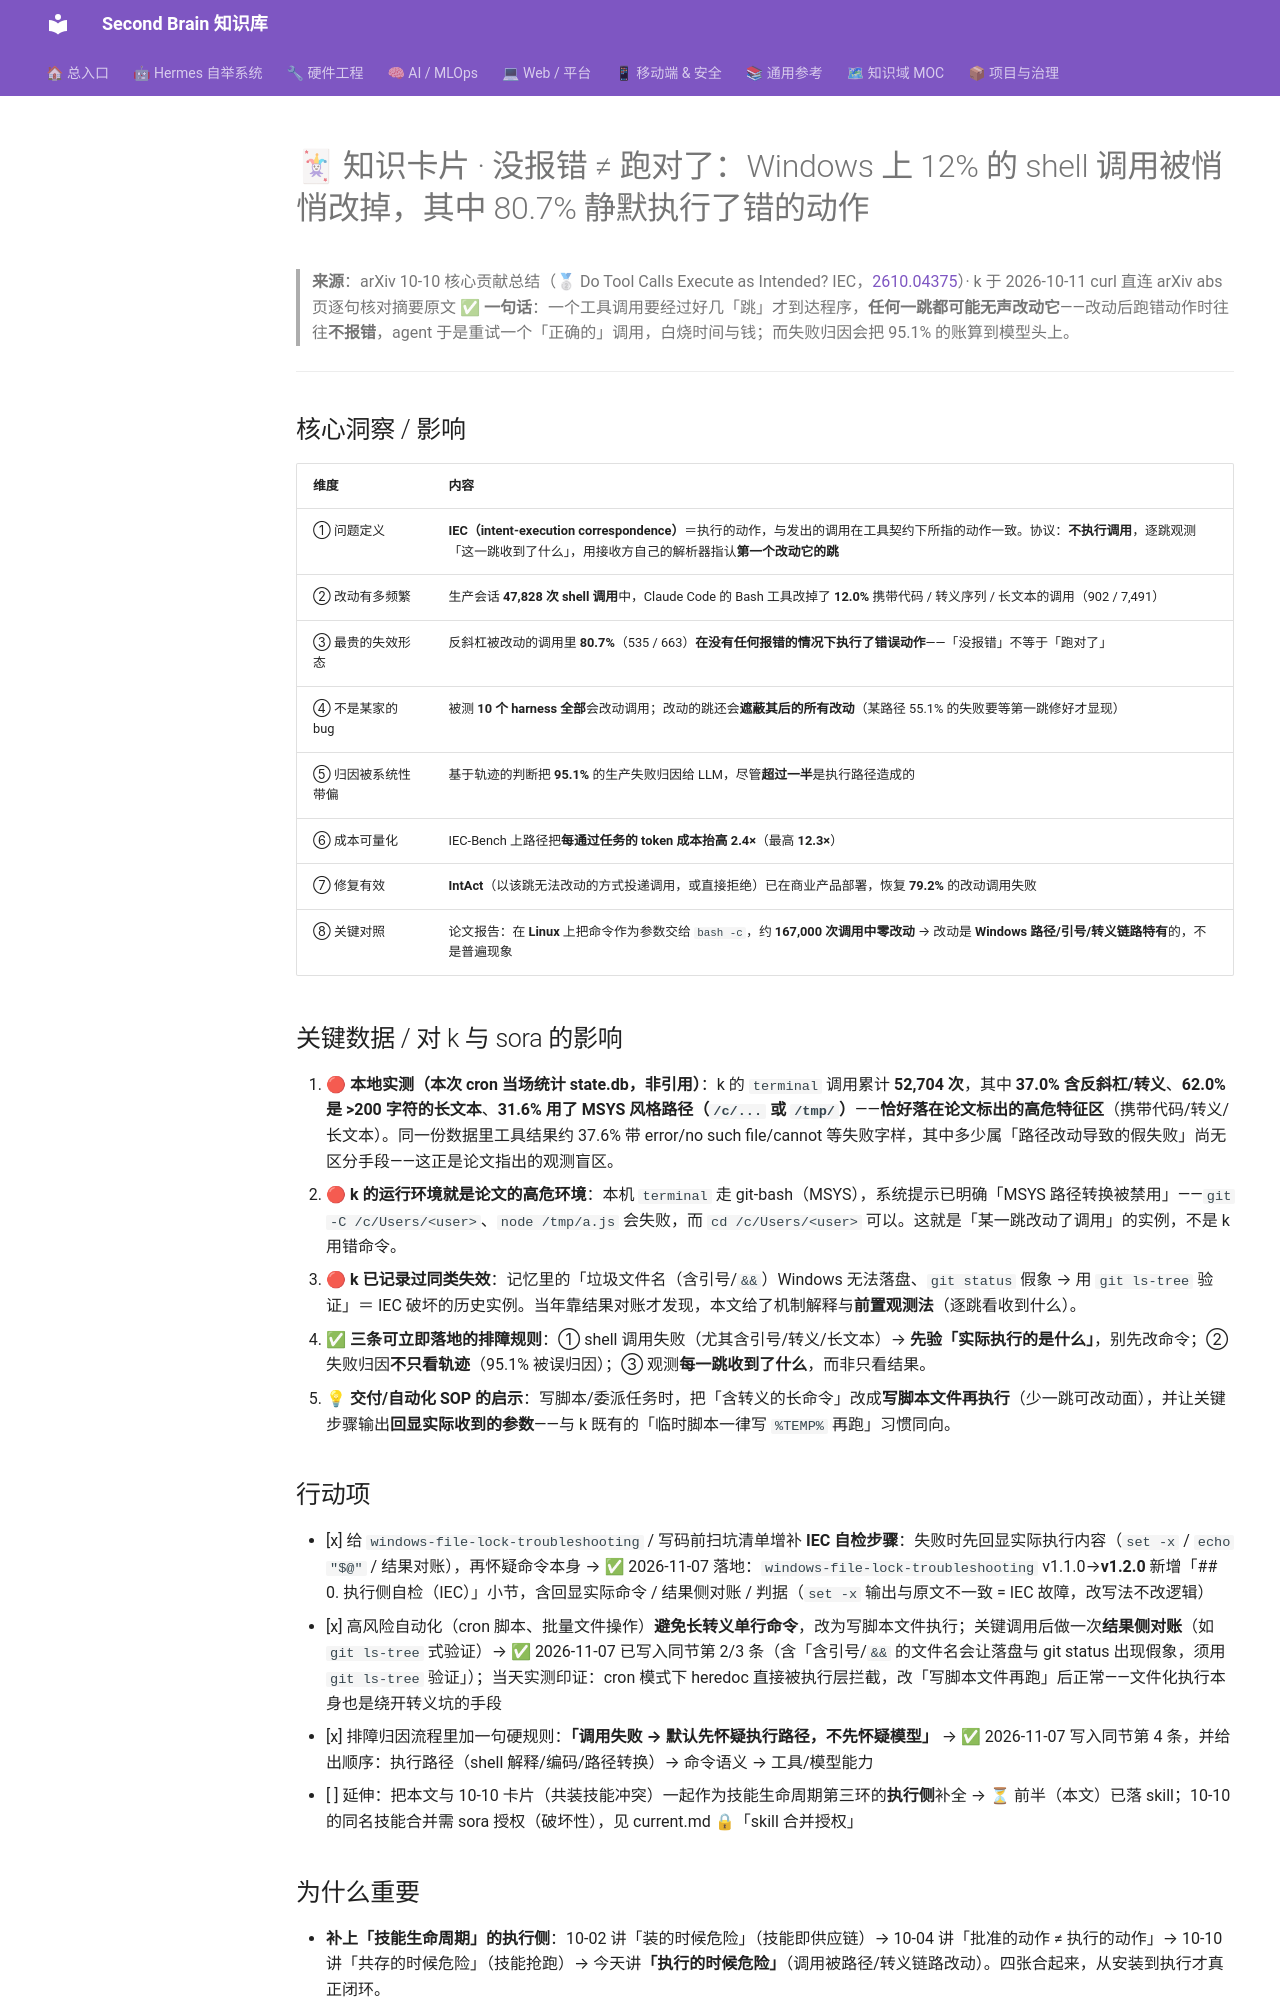

repository: mo9652962-ai/second-brain · page: kb/knowledge/cards/2026-10-11-iec-tool-call-fidelity/index.html · generator: mkdocs

---
aliases:
  - 2026-10-11-card-iec-tool-call-fidelity
tags: [knowledge-card, tool-calling, windows, git-bash, iec, reliability]
created: 2026-10-11
source: "[[knowledge/Research/arxiv-2026-10-10-core-contributions]]"
---

# 🃏 知识卡片 · 没报错 ≠ 跑对了：Windows 上 12% 的 shell 调用被悄悄改掉，其中 80.7% 静默执行了错的动作

> **来源**：arXiv 10-10 核心贡献总结（🥈 Do Tool Calls Execute as Intended? IEC，[2610.04375](https://arxiv.org/abs/2610.04375)）· k 于 2026-10-11 curl 直连 arXiv abs 页逐句核对摘要原文 ✅
> **一句话**：一个工具调用要经过好几「跳」才到达程序，**任何一跳都可能无声改动它**——改动后跑错动作时往往**不报错**，agent 于是重试一个「正确的」调用，白烧时间与钱；而失败归因会把 95.1% 的账算到模型头上。

---

## 核心洞察 / 影响

| 维度 | 内容 |
|------|------|
| ① 问题定义 | **IEC（intent-execution correspondence）**＝执行的动作，与发出的调用在工具契约下所指的动作一致。协议：**不执行调用**，逐跳观测「这一跳收到了什么」，用接收方自己的解析器指认**第一个改动它的跳** |
| ② 改动有多频繁 | 生产会话 **47,828 次 shell 调用**中，Claude Code 的 Bash 工具改掉了 **12.0%** 携带代码 / 转义序列 / 长文本的调用（902 / 7,491） |
| ③ 最贵的失效形态 | 反斜杠被改动的调用里 **80.7%**（535 / 663）**在没有任何报错的情况下执行了错误动作**——「没报错」不等于「跑对了」 |
| ④ 不是某家的 bug | 被测 **10 个 harness 全部**会改动调用；改动的跳还会**遮蔽其后的所有改动**（某路径 55.1% 的失败要等第一跳修好才显现） |
| ⑤ 归因被系统性带偏 | 基于轨迹的判断把 **95.1%** 的生产失败归因给 LLM，尽管**超过一半**是执行路径造成的 |
| ⑥ 成本可量化 | IEC-Bench 上路径把**每通过任务的 token 成本抬高 2.4×**（最高 **12.3×**） |
| ⑦ 修复有效 | **IntAct**（以该跳无法改动的方式投递调用，或直接拒绝）已在商业产品部署，恢复 **79.2%** 的改动调用失败 |
| ⑧ 关键对照 | 论文报告：在 **Linux** 上把命令作为参数交给 `bash -c`，约 **167,000 次调用中零改动** → 改动是 **Windows 路径/引号/转义链路特有**的，不是普遍现象 |

## 关键数据 / 对 k 与 sora 的影响

1. 🔴 **本地实测（本次 cron 当场统计 state.db，非引用）**：k 的 `terminal` 调用累计 **52,704 次**，其中 **37.0% 含反斜杠/转义**、**62.0% 是 >200 字符的长文本**、**31.6% 用了 MSYS 风格路径（`/c/...` 或 `/tmp/`）**——**恰好落在论文标出的高危特征区**（携带代码/转义/长文本）。同一份数据里工具结果约 37.6% 带 error/no such file/cannot 等失败字样，其中多少属「路径改动导致的假失败」尚无区分手段——这正是论文指出的观测盲区。
2. 🔴 **k 的运行环境就是论文的高危环境**：本机 `terminal` 走 git-bash（MSYS），系统提示已明确「MSYS 路径转换被禁用」——`git -C /c/Users/<user>`、`node /tmp/a.js` 会失败，而 `cd /c/Users/<user>` 可以。这就是「某一跳改动了调用」的实例，不是 k 用错命令。
3. 🔴 **k 已记录过同类失效**：记忆里的「垃圾文件名（含引号/`&&`）Windows 无法落盘、`git status` 假象 → 用 `git ls-tree` 验证」＝ IEC 破坏的历史实例。当年靠结果对账才发现，本文给了机制解释与**前置观测法**（逐跳看收到什么）。
4. ✅ **三条可立即落地的排障规则**：① shell 调用失败（尤其含引号/转义/长文本）→ **先验「实际执行的是什么」**，别先改命令；② 失败归因**不只看轨迹**（95.1% 被误归因）；③ 观测**每一跳收到了什么**，而非只看结果。
5. 💡 **交付/自动化 SOP 的启示**：写脚本/委派任务时，把「含转义的长命令」改成**写脚本文件再执行**（少一跳可改动面），并让关键步骤输出**回显实际收到的参数**——与 k 既有的「临时脚本一律写 `%TEMP%` 再跑」习惯同向。

## 行动项

- [x] 给 `windows-file-lock-troubleshooting` / 写码前扫坑清单增补 **IEC 自检步骤**：失败时先回显实际执行内容（`set -x` / `echo "$@"` / 结果对账），再怀疑命令本身 → ✅ 2026-11-07 落地：`windows-file-lock-troubleshooting` v1.1.0→**v1.2.0** 新增「## 0. 执行侧自检（IEC）」小节，含回显实际命令 / 结果侧对账 / 判据（`set -x` 输出与原文不一致 = IEC 故障，改写法不改逻辑）
- [x] 高风险自动化（cron 脚本、批量文件操作）**避免长转义单行命令**，改为写脚本文件执行；关键调用后做一次**结果侧对账**（如 `git ls-tree` 式验证）→ ✅ 2026-11-07 已写入同节第 2/3 条（含「含引号/`&&` 的文件名会让落盘与 git status 出现假象，须用 `git ls-tree` 验证」）；当天实测印证：cron 模式下 heredoc 直接被执行层拦截，改「写脚本文件再跑」后正常——文件化执行本身也是绕开转义坑的手段
- [x] 排障归因流程里加一句硬规则：**「调用失败 → 默认先怀疑执行路径，不先怀疑模型」** → ✅ 2026-11-07 写入同节第 4 条，并给出顺序：执行路径（shell 解释/编码/路径转换）→ 命令语义 → 工具/模型能力
- [ ] 延伸：把本文与 10-10 卡片（共装技能冲突）一起作为技能生命周期第三环的**执行侧**补全 → ⏳ 前半（本文）已落 skill；10-10 的同名技能合并需 sora 授权（破坏性），见 current.md 🔒「skill 合并授权」
